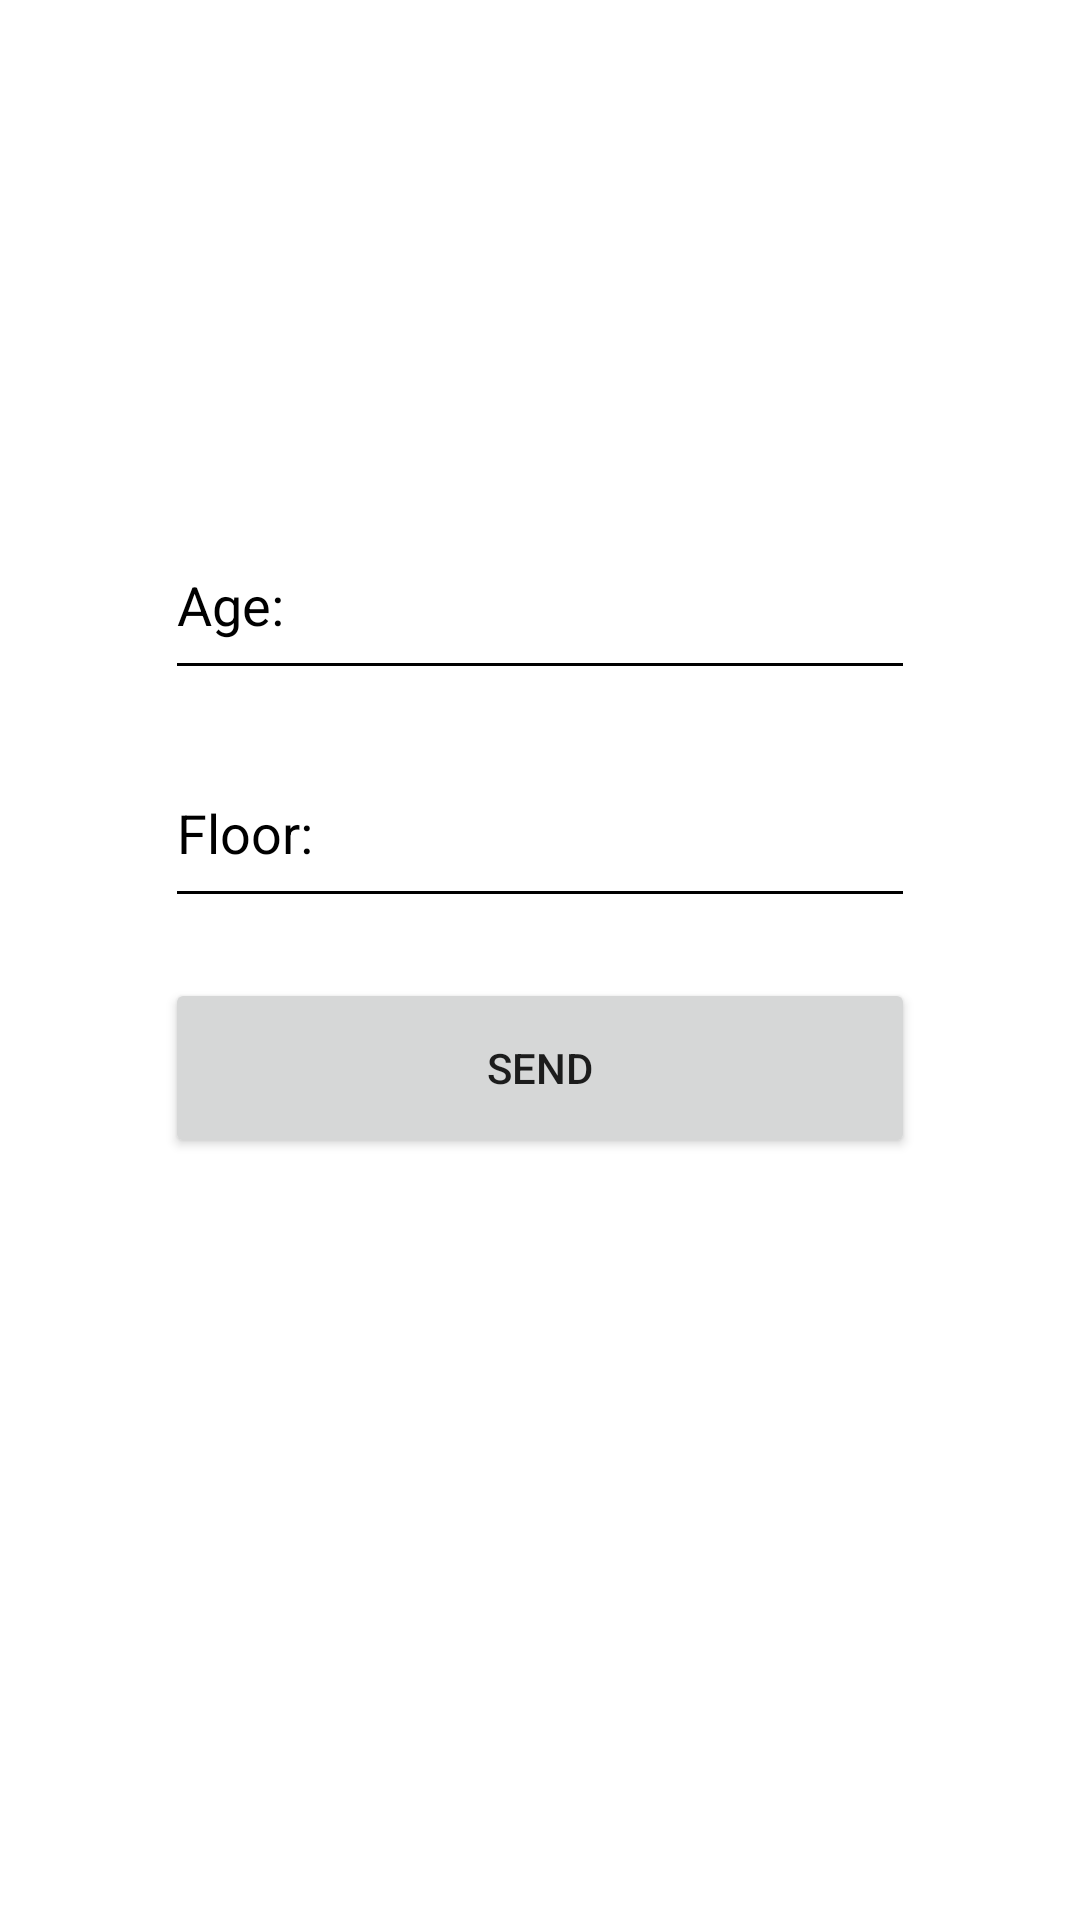

Layout XML and referenced resources for this Android screen:
<!-- AndroidManifest.xml: application theme Theme.HomeWorkthree_two_repeat -->
<!-- res/layout/fragment_first.xml -->
<?xml version="1.0" encoding="utf-8"?>
<androidx.constraintlayout.widget.ConstraintLayout xmlns:android="http://schemas.android.com/apk/res/android"
    xmlns:app="http://schemas.android.com/apk/res-auto"
    xmlns:tools="http://schemas.android.com/tools"
    android:layout_width="match_parent"
    android:layout_height="match_parent"
    tools:context=".fragment.FirstFragment">

    <EditText
        android:id="@+id/EditTextAge"
        android:layout_width="250dp"
        android:layout_height="60dp"
        android:layout_marginTop="170dp"
        android:backgroundTint="@color/black"
        android:hint="@string/age"
        android:textColor="@color/black"
        android:textColorHint="@color/black"
        app:layout_constraintEnd_toEndOf="parent"
        app:layout_constraintStart_toStartOf="parent"
        app:layout_constraintTop_toTopOf="parent" />

    <EditText
        android:id="@+id/EditTextFloor"
        android:layout_width="250dp"
        android:layout_height="60dp"
        android:layout_marginTop="16dp"
        android:backgroundTint="@color/black"
        android:hint="@string/floor"
        android:textColor="@color/black"
        android:textColorHint="@color/black"
        app:layout_constraintEnd_toEndOf="@id/EditTextAge"
        app:layout_constraintStart_toStartOf="@id/EditTextAge"
        app:layout_constraintTop_toBottomOf="@id/EditTextAge" />

    <TextView
        android:textColor="@color/white"
        android:text="@string/hello"
        android:layout_marginTop="20dp"
        app:layout_constraintTop_toTopOf="parent"
        app:layout_constraintStart_toStartOf="parent"
        app:layout_constraintEnd_toEndOf="parent"
        android:id="@+id/ElementaryName"
        android:layout_width="wrap_content"
        android:layout_height="wrap_content" />

    <TextView
        android:textColor="@color/white"
        android:id="@+id/ElementarySurname"
        android:text="@string/hello"
        android:layout_marginTop="40dp"
        app:layout_constraintTop_toTopOf="parent"
        app:layout_constraintStart_toStartOf="parent"
        app:layout_constraintEnd_toEndOf="parent"
        android:layout_width="wrap_content"
        android:layout_height="wrap_content" />

    <androidx.appcompat.widget.AppCompatButton
        android:id="@+id/ButtonFirst"
        android:layout_width="250dp"
        android:layout_height="60dp"
        android:layout_marginTop="20dp"
        android:text="@string/send"
        app:layout_constraintEnd_toEndOf="@id/EditTextFloor"
        app:layout_constraintStart_toStartOf="@id/EditTextFloor"
        app:layout_constraintTop_toBottomOf="@id/EditTextFloor" />
</androidx.constraintlayout.widget.ConstraintLayout>
<!-- resources referenced by this layout -->
<resources>
  <string name="age">Age:</string>
  <string name="floor">Floor:</string>
  <string name="hello">Hello</string>
  <string name="send">Send</string>
  <style name="Theme.HomeWorkthree_two_repeat" parent="Theme.MaterialComponents.DayNight.DarkActionBar">
          
          <item name="colorPrimary">@color/purple_500</item>
          <item name="colorPrimaryVariant">@color/purple_700</item>
          <item name="colorOnPrimary">@color/white</item>
          
          <item name="colorSecondary">@color/teal_200</item>
          <item name="colorSecondaryVariant">@color/teal_700</item>
          <item name="colorOnSecondary">@color/black</item>
          
          <item name="android:statusBarColor">?attr/colorPrimaryVariant</item>
          
      </style>
  <!-- not gathered from this repository: default colours our renderer supplied (Android Studio template values) -->
  <color name="purple_500">#FF6200EE</color>
  <color name="purple_700">#FF3700B3</color>
  <color name="teal_200">#FF03DAC5</color>
  <color name="teal_700">#FF018786</color>
  <color name="black">#FF000000</color>
  <color name="white">#FFFFFFFF</color>
</resources>
